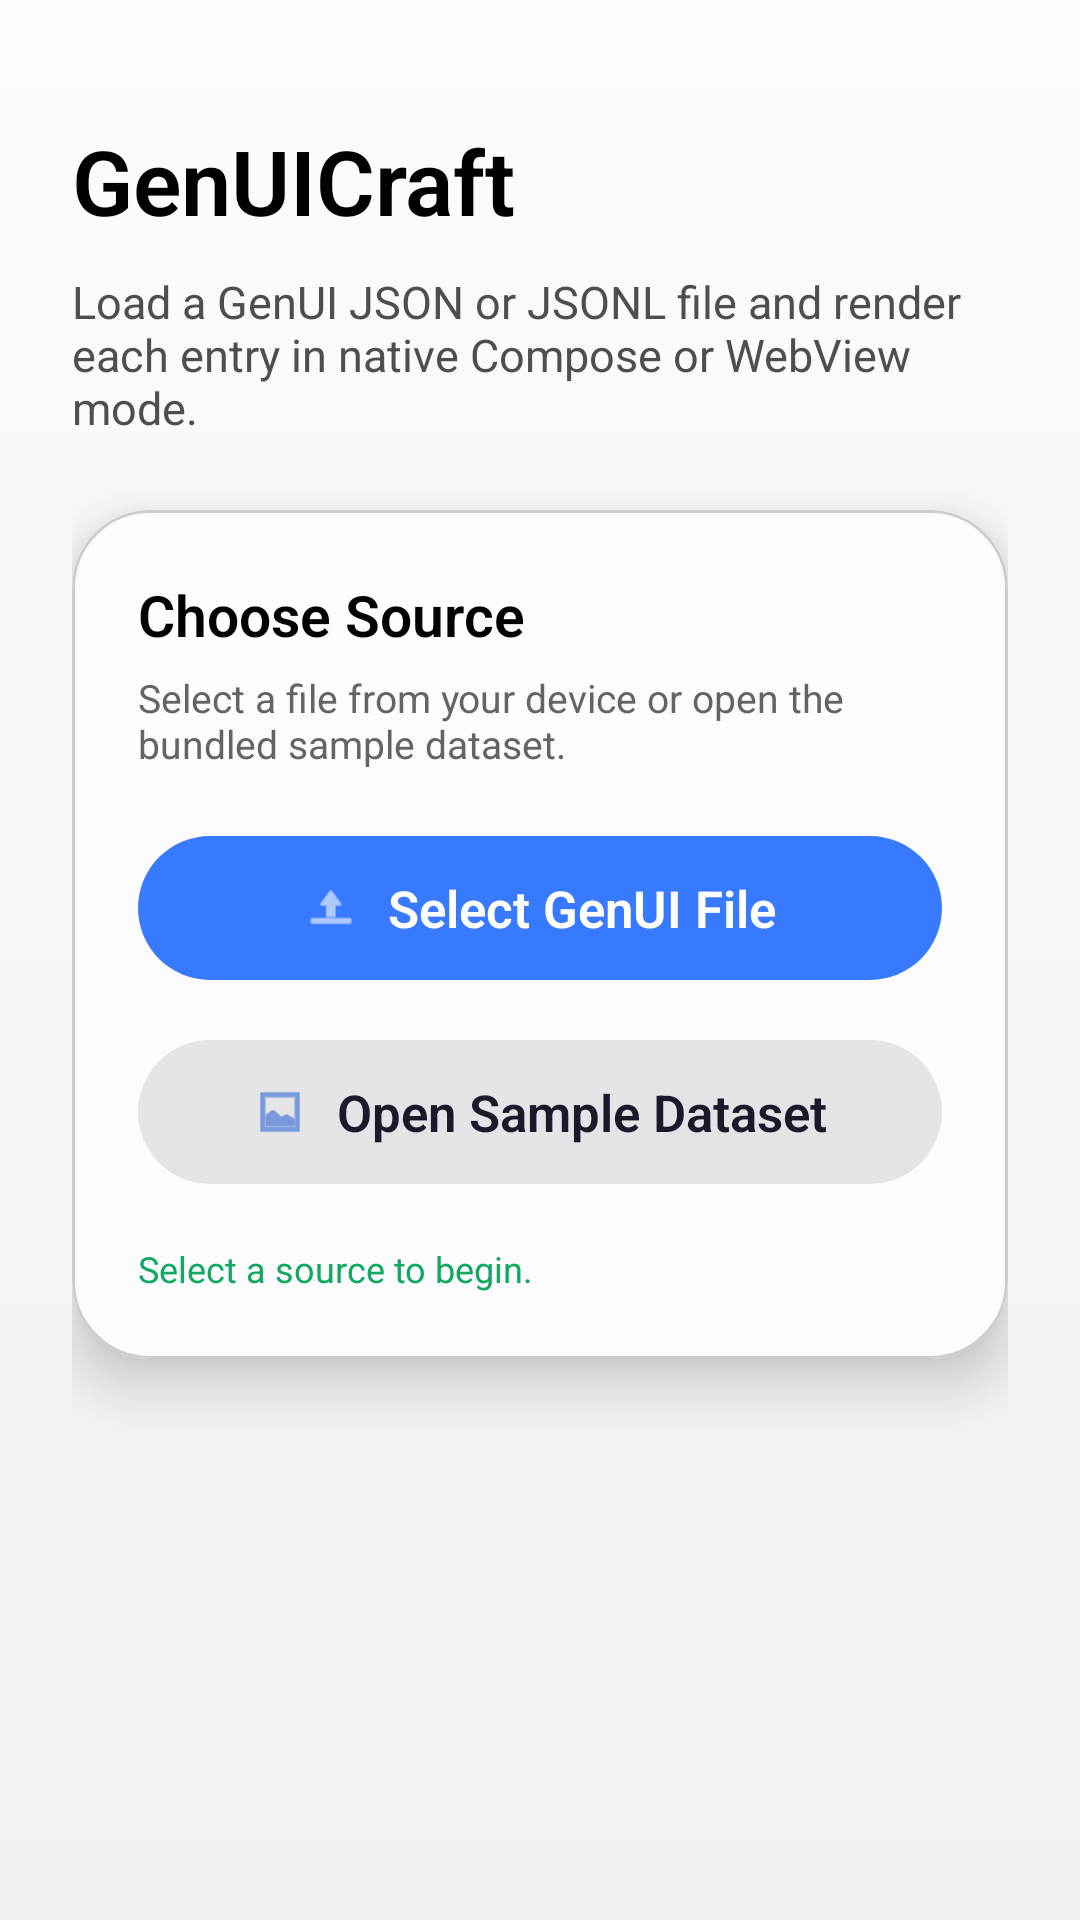

Reconstruct the res/layout file that produces this screen, plus the resources it refers to.
<!-- AndroidManifest.xml: application theme Theme.GenUiCraftRenderer -->
<!-- res/layout/activity_main.xml -->
﻿<?xml version="1.0" encoding="utf-8"?>
<ScrollView xmlns:android="http://schemas.android.com/apk/res/android"
    xmlns:app="http://schemas.android.com/apk/res-auto"
    android:layout_width="match_parent"
    android:layout_height="match_parent"
    android:background="@drawable/bg_main_gradient"
    android:fillViewport="true">

    <LinearLayout
        android:layout_width="match_parent"
        android:layout_height="wrap_content"
        android:orientation="vertical"
        android:paddingStart="24dp"
        android:paddingTop="40dp"
        android:paddingEnd="24dp"
        android:paddingBottom="28dp">

        <TextView
            style="@style/Text.GenUi.HeadlineLG"
            android:layout_width="wrap_content"
            android:layout_height="wrap_content"
            android:text="@string/home_title" />

        <TextView
            style="@style/Text.GenUi.BodyMDRegular"
            android:layout_width="match_parent"
            android:layout_height="wrap_content"
            android:layout_marginTop="10dp"
            android:text="@string/home_subtitle" />

        <com.google.android.material.card.MaterialCardView
            android:layout_width="match_parent"
            android:layout_height="wrap_content"
            android:layout_marginTop="24dp"
            app:cardBackgroundColor="@color/sys_color_surface"
            app:cardCornerRadius="@dimen/sys_radius_xl"
            app:cardElevation="@dimen/elevation_md"
            app:strokeColor="@color/sys_color_outline"
            app:strokeWidth="@dimen/sys_border_md">

            <LinearLayout
                android:layout_width="match_parent"
                android:layout_height="wrap_content"
                android:orientation="vertical"
                android:padding="22dp">

                <TextView
                    style="@style/Text.GenUi.TitleLG"
                    android:layout_width="match_parent"
                    android:layout_height="wrap_content"
                    android:text="@string/home_source_title" />

                <TextView
                    style="@style/Text.GenUi.BodyXSRegular"
                    android:layout_width="match_parent"
                    android:layout_height="wrap_content"
                    android:layout_marginTop="6dp"
                    android:text="@string/home_source_subtitle" />

                <com.google.android.material.button.MaterialButton
                    android:id="@+id/selectFileButton"
                    android:layout_width="match_parent"
                    android:layout_height="wrap_content"
                    android:layout_marginTop="18dp"
                    android:fontFamily="sec"
                    android:minHeight="56dp"
                    android:text="@string/select_genui_file"
                    android:textAllCaps="false"
                    android:textAppearance="@style/Text.GenUi.ButtonPrimary"
                    android:textFontWeight="600"
                    app:backgroundTint="@color/sys_color_primary"
                    app:cornerRadius="@dimen/sys_radius_full"
                    app:icon="@android:drawable/ic_menu_upload"
                    app:iconGravity="textStart"
                    app:iconPadding="10dp"
                    app:iconTint="@color/palette_white" />

                <com.google.android.material.button.MaterialButton
                    android:id="@+id/loadSampleButton"
                    style="@style/Widget.Material3.Button.TonalButton"
                    android:layout_width="match_parent"
                    android:layout_height="wrap_content"
                    android:layout_marginTop="12dp"
                    android:fontFamily="sec"
                    android:minHeight="56dp"
                    android:text="@string/open_sample_dataset"
                    android:textAllCaps="false"
                    android:textAppearance="@style/Text.GenUi.ButtonTonal"
                    android:textFontWeight="600"
                    app:backgroundTint="@color/sys_color_tone_on_tone_high"
                    app:cornerRadius="@dimen/sys_radius_full"
                    app:icon="@android:drawable/ic_menu_gallery"
                    app:iconGravity="textStart"
                    app:iconPadding="10dp"
                    app:iconTint="@color/sys_color_primary_high" />

                <TextView
                    android:id="@+id/statusText"
                    style="@style/Text.GenUi.Body2XSRegular"
                    android:layout_width="match_parent"
                    android:layout_height="wrap_content"
                    android:layout_marginTop="16dp"
                    android:text="@string/status_ready_select_source"
                    android:textColor="@color/sys_color_functional_green" />
            </LinearLayout>
        </com.google.android.material.card.MaterialCardView>

    </LinearLayout>

</ScrollView>
<!-- resources referenced by this layout -->
<resources>
  <color name="palette_white">#FFFFFF</color>
  <color name="sys_color_functional_green">@color/palette_green_50</color>
  <color name="sys_color_outline">@color/palette_gray_20</color>
  <color name="sys_color_primary">@color/palette_primary_50</color>
  <color name="sys_color_primary_high">@color/palette_primary_60</color>
  <color name="sys_color_surface">@color/palette_gray_1</color>
  <color name="sys_color_tone_on_tone_high">#1A17171A</color>
  <dimen name="elevation_md">12dp</dimen>
  <dimen name="sys_border_md">1dp</dimen>
  <dimen name="sys_radius_full">999dp</dimen>
  <dimen name="sys_radius_xl">26dp</dimen>
  <string name="home_source_subtitle">Select a file from your device or open the bundled sample dataset.</string>
  <string name="home_source_title">Choose Source</string>
  <string name="home_subtitle">Load a GenUI JSON or JSONL file and render each entry in native Compose or WebView mode.</string>
  <string name="home_title">GenUICraft</string>
  <string name="open_sample_dataset">Open Sample Dataset</string>
  <string name="select_genui_file">Select GenUI File</string>
  <string name="status_ready_select_source">Select a source to begin.</string>
  <style name="Text.GenUi.BodyMDRegular" parent="Text.GenUi.Base">
          <item name="android:textSize">@dimen/type_body_md</item>
          <item name="android:textFontWeight">400</item>
          <item name="android:textColor">@color/sys_color_on_surface_container</item>
      </style>
  <style name="Text.GenUi.BodyXSRegular" parent="Text.GenUi.Base">
          <item name="android:textSize">@dimen/type_body_xs</item>
          <item name="android:textFontWeight">400</item>
          <item name="android:textColor">@color/sys_color_on_surface_container_low</item>
      </style>
  <style name="Text.GenUi.ButtonPrimary" parent="Text.GenUi.Base">
          <item name="android:textSize">@dimen/type_body_lg</item>
          <item name="android:textFontWeight">600</item>
          <item name="android:textColor">@color/palette_white</item>
      </style>
  <style name="Text.GenUi.ButtonTonal" parent="Text.GenUi.Base">
          <item name="android:textSize">@dimen/type_body_lg</item>
          <item name="android:textFontWeight">600</item>
          <item name="android:textColor">@color/sys_color_primary_high</item>
      </style>
  <style name="Text.GenUi.TitleLG" parent="Text.GenUi.Base">
          <item name="android:textSize">@dimen/type_title_lg</item>
          <item name="android:textFontWeight">600</item>
          <item name="android:textColor">@color/sys_color_on_surface_container_highest</item>
      </style>
  <color name="palette_green_50">#11A85F</color>
  <color name="palette_gray_20">#CCCCCC</color>
  <color name="palette_primary_50">#387AFF</color>
  <color name="palette_primary_60">#2E65D4</color>
  <color name="palette_gray_1">#FCFCFF</color>
  <color name="sys_color_background">@color/palette_gray_5</color>
  <color name="sys_color_background_variant">@color/palette_gray_1</color>
  <style name="Text.GenUi.Base" parent="">
          <item name="android:fontFamily">sec</item>
          <item name="android:letterSpacing">0</item>
      </style>
  <dimen name="type_body_2xs">12sp</dimen>
  <color name="sys_color_on_surface_container_low">@color/palette_gray_60</color>
  <dimen name="type_body_md">15sp</dimen>
  <color name="sys_color_on_surface_container">@color/palette_gray_70</color>
  <dimen name="type_body_xs">13sp</dimen>
  <dimen name="type_body_lg">17sp</dimen>
  <dimen name="type_headline_lg">30sp</dimen>
  <color name="sys_color_on_surface_container_highest">@color/palette_gray_100</color>
  <dimen name="type_title_lg">19sp</dimen>
  <color name="palette_gray_5">#F1F1F3</color>
  <color name="palette_gray_60">#636368</color>
  <color name="palette_gray_70">#4D4D52</color>
  <color name="palette_gray_100">#010102</color>
</resources>
